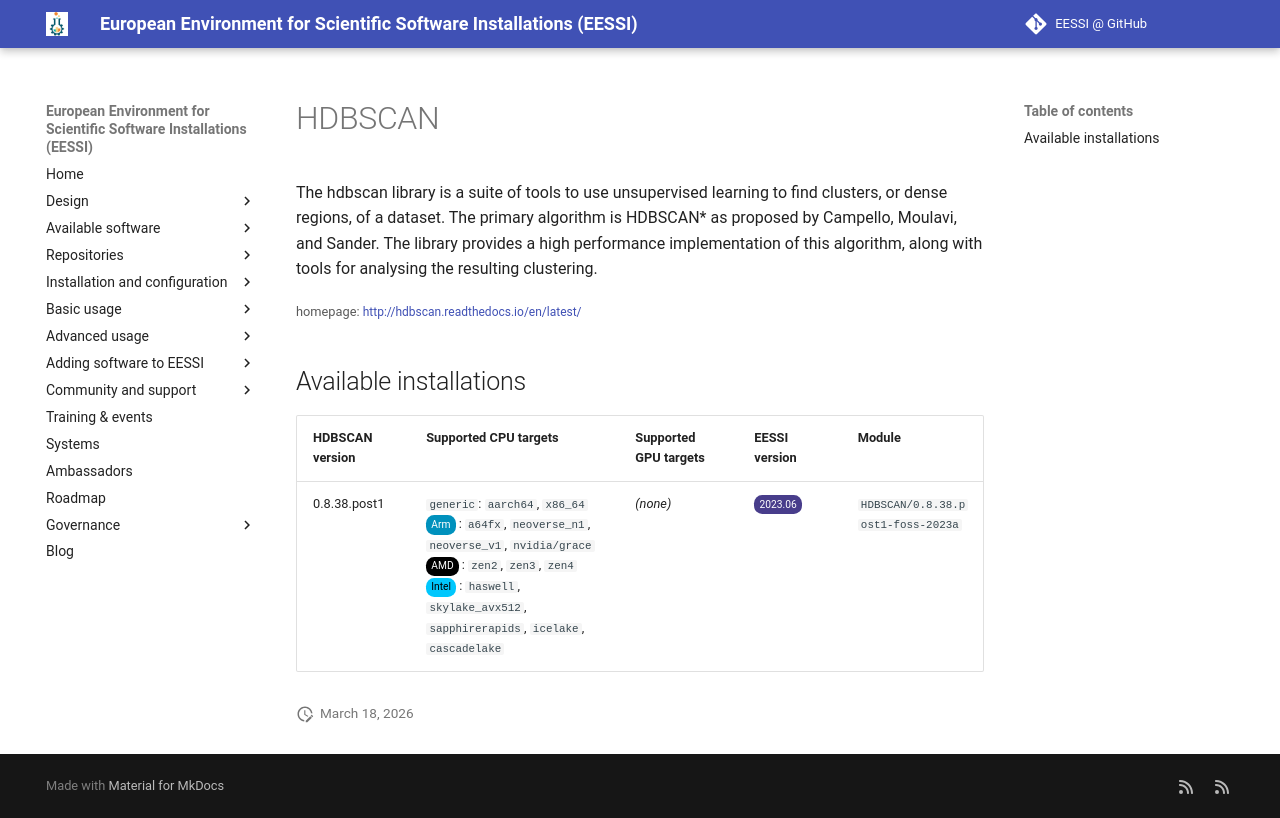

repository: EESSI/docs · page: available_software/detail/HDBSCAN/index.html · generator: mkdocs

---
json_ld:
  '@context': https://schema.org
  '@type': SoftwareApplication
  applicationCategory: DeveloperApplication
  description: "The hdbscan library is a suite of tools to use unsupervised learning\
    \ to find clusters, or dense\n regions, of a dataset. The primary algorithm is\
    \ HDBSCAN* as proposed by Campello, Moulavi, and Sander. The library\n provides\
    \ a high performance implementation of this algorithm, along with tools for analysing\
    \ the resulting\n clustering."
  license: Not confirmed
  name: HDBSCAN
  offers:
    '@type': Offer
    price: 0
  operatingSystem: LINUX
  review:
    '@type': Review
    author:
      '@type': Organization
      name: EESSI
    reviewBody: Application has been successfully made available on all architectures
      supported by EESSI
    reviewRating:
      '@type': Rating
      ratingValue: 5
  softwareRequirements: See https://www.eessi.io/docs/ for how to make EESSI available
    on your system
  softwareVersion: '[''0.8.38.post1'']'
  url: http://hdbscan.readthedocs.io/en/latest/
---
# HDBSCAN


The hdbscan library is a suite of tools to use unsupervised learning to find clusters, or dense
 regions, of a dataset. The primary algorithm is HDBSCAN* as proposed by Campello, Moulavi, and Sander. The library
 provides a high performance implementation of this algorithm, along with tools for analysing the resulting
 clustering.

<small>homepage: </small><span class="software-link">[http://hdbscan.readthedocs.io/en/latest/](http://hdbscan.readthedocs.io/en/latest/)</span>

## Available installations


|HDBSCAN version|Supported CPU targets|Supported GPU targets|EESSI version|Module|
| --- | --- | --- | --- | --- |
|0.8.38.post1|`generic`: `aarch64`, `x86_64`<br/><span class="software-cpu-arm">Arm</span>: `a64fx`, `neoverse_n1`, `neoverse_v1`, `nvidia/grace`<br/><span class="software-cpu-amd">AMD</span>: `zen2`, `zen3`, `zen4`<br/><span class="software-cpu-intel">Intel</span>: `haswell`, `skylake_avx512`, `sapphirerapids`, `icelake`, `cascadelake`<br/>|*(none)*|<span class="software-eessi-version-202306">2023.06</span>|`HDBSCAN/0.8.38.post1-foss-2023a`|
